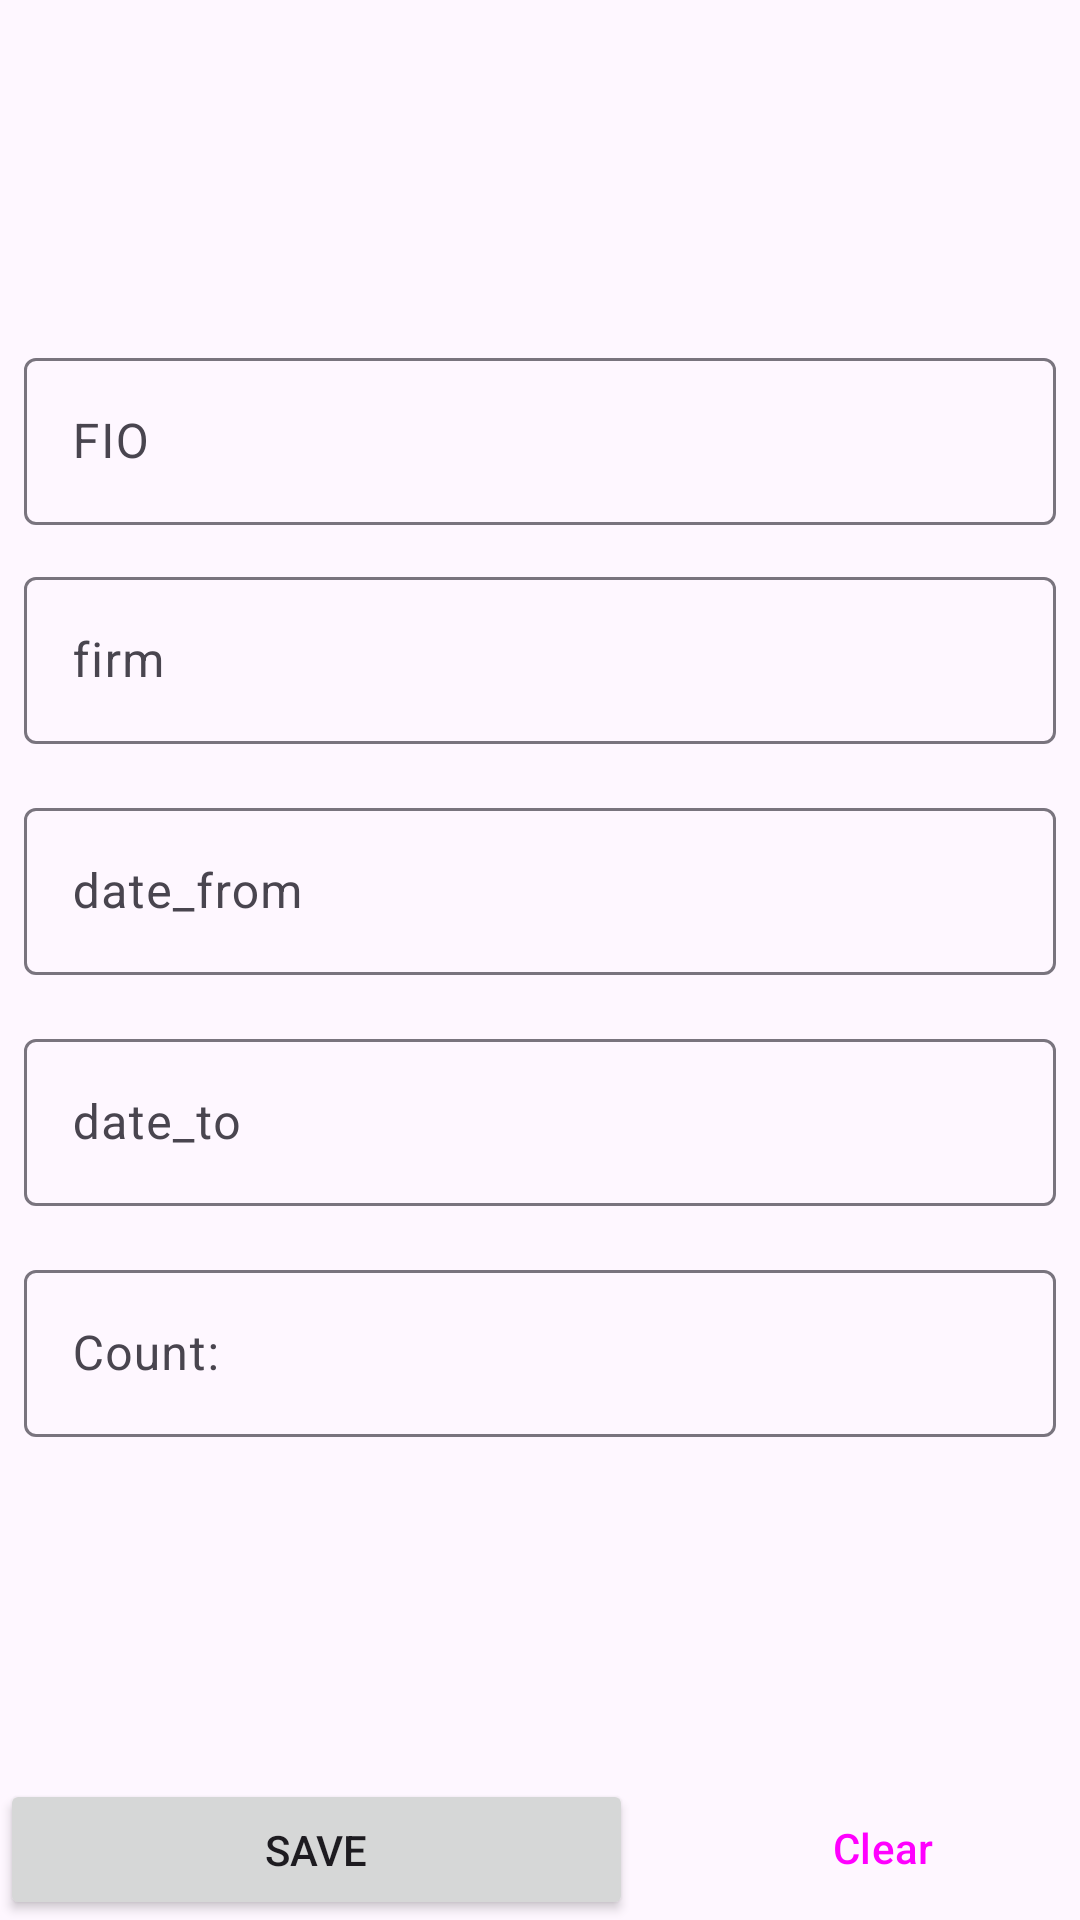

Write the Android layout XML for this screen, with the resource values it uses.
<!-- AndroidManifest.xml: application theme Theme.Material3.Light.NoActionBar -->
<!-- res/layout/fragment_park_item.xml -->
<?xml version="1.0" encoding="utf-8"?>
<androidx.constraintlayout.widget.ConstraintLayout xmlns:android="http://schemas.android.com/apk/res/android"
    xmlns:app="http://schemas.android.com/apk/res-auto"
    xmlns:tools="http://schemas.android.com/tools"
    android:layout_width="match_parent"
    android:layout_height="match_parent"
    tools:context=".presentation.ParkItemFragment">

    <com.google.android.material.textfield.TextInputLayout
        android:id="@+id/til_name"
        android:layout_width="0dp"
        android:layout_height="wrap_content"
        android:layout_marginStart="8dp"
        android:layout_marginEnd="8dp"
        android:layout_marginBottom="8dp"
        app:layout_constraintBottom_toTopOf="@id/til_firm"
        app:layout_constraintEnd_toEndOf="parent"
        app:layout_constraintStart_toStartOf="parent"
        app:layout_constraintTop_toTopOf="parent"
        app:layout_constraintVertical_chainStyle="packed">

        <com.google.android.material.textfield.TextInputEditText
            android:id="@+id/et_name"
            android:layout_width="match_parent"
            android:layout_height="wrap_content"
            android:hint="FIO"
            android:inputType="textCapWords" />
    </com.google.android.material.textfield.TextInputLayout>

    <com.google.android.material.textfield.TextInputLayout
        android:id="@+id/til_firm"
        android:layout_width="0dp"
        android:layout_height="wrap_content"
        android:layout_marginStart="8dp"
        android:layout_marginTop="4dp"
        android:layout_marginEnd="8dp"
        android:layout_marginBottom="8dp"
        app:layout_constraintBottom_toTopOf="@+id/til_dateFrom"
        app:layout_constraintEnd_toEndOf="parent"
        app:layout_constraintStart_toStartOf="parent"
        app:layout_constraintTop_toBottomOf="@+id/til_name">

        <com.google.android.material.textfield.TextInputEditText
            android:id="@+id/et_firm"
            android:layout_width="match_parent"
            android:layout_height="wrap_content"
            android:hint="firm"
            android:inputType="textCapWords" />
    </com.google.android.material.textfield.TextInputLayout>

    <com.google.android.material.textfield.TextInputLayout
        android:id="@+id/til_dateFrom"
        android:layout_width="0dp"
        android:layout_height="wrap_content"
        android:layout_marginStart="8dp"
        android:layout_marginTop="8dp"
        android:layout_marginEnd="8dp"
        android:layout_marginBottom="8dp"
        app:layout_constraintBottom_toTopOf="@+id/til_dateTo"
        app:layout_constraintEnd_toEndOf="parent"
        app:layout_constraintStart_toStartOf="parent"
        app:layout_constraintTop_toBottomOf="@+id/til_firm">

        <com.google.android.material.textfield.TextInputEditText
            android:id="@+id/et_dateFrom"
            android:layout_width="match_parent"
            android:layout_height="wrap_content"
            android:hint="date_from"
            android:inputType="textCapWords" />
    </com.google.android.material.textfield.TextInputLayout>

    <com.google.android.material.textfield.TextInputLayout
        android:id="@+id/til_dateTo"
        android:layout_width="0dp"
        android:layout_height="wrap_content"
        android:layout_marginStart="8dp"
        android:layout_marginTop="8dp"
        android:layout_marginEnd="8dp"
        android:layout_marginBottom="8dp"
        app:layout_constraintBottom_toTopOf="@+id/til_count"
        app:layout_constraintEnd_toEndOf="parent"
        app:layout_constraintStart_toStartOf="parent"
        app:layout_constraintTop_toBottomOf="@+id/til_dateFrom">

        <com.google.android.material.textfield.TextInputEditText
            android:id="@+id/et_dateTo"
            android:layout_width="match_parent"
            android:layout_height="wrap_content"
            android:hint="date_to"
            android:inputType="textCapWords" />
    </com.google.android.material.textfield.TextInputLayout>

    <com.google.android.material.textfield.TextInputLayout
        android:id="@+id/til_count"
        android:layout_width="0dp"
        android:layout_height="wrap_content"
        android:layout_marginStart="8dp"
        android:layout_marginTop="8dp"
        android:layout_marginEnd="8dp"
        app:layout_constraintBottom_toTopOf="@+id/save_button"
        app:layout_constraintEnd_toEndOf="parent"
        app:layout_constraintStart_toStartOf="parent"
        app:layout_constraintTop_toBottomOf="@+id/til_dateTo">

        <com.google.android.material.textfield.TextInputEditText
            android:id="@+id/et_count"
            android:layout_width="match_parent"
            android:layout_height="wrap_content"
            android:hint="@string/count_hint"
            android:inputType="number" />
    </com.google.android.material.textfield.TextInputLayout>

    <Button
        android:id="@+id/save_button"
        android:layout_width="211dp"
        android:layout_height="47dp"
        android:text="save"
        app:layout_constraintBottom_toBottomOf="parent"
        app:layout_constraintEnd_toEndOf="parent"
        app:layout_constraintHorizontal_bias="0.0"
        app:layout_constraintStart_toStartOf="parent" />

    <Button
        android:id="@+id/clear_button"
        style="@style/Widget.Material3.Button.IconButton.Outlined"
        android:layout_width="126dp"
        android:layout_height="48dp"
        android:text="Clear"
        app:layout_constraintBottom_toBottomOf="parent"
        app:layout_constraintEnd_toEndOf="parent"
        app:layout_constraintHorizontal_bias="0.891"
        app:layout_constraintStart_toEndOf="@+id/save_button" />
</androidx.constraintlayout.widget.ConstraintLayout>
<!-- resources referenced by this layout -->
<resources>
  <string name="count_hint">Count:</string>
</resources>
